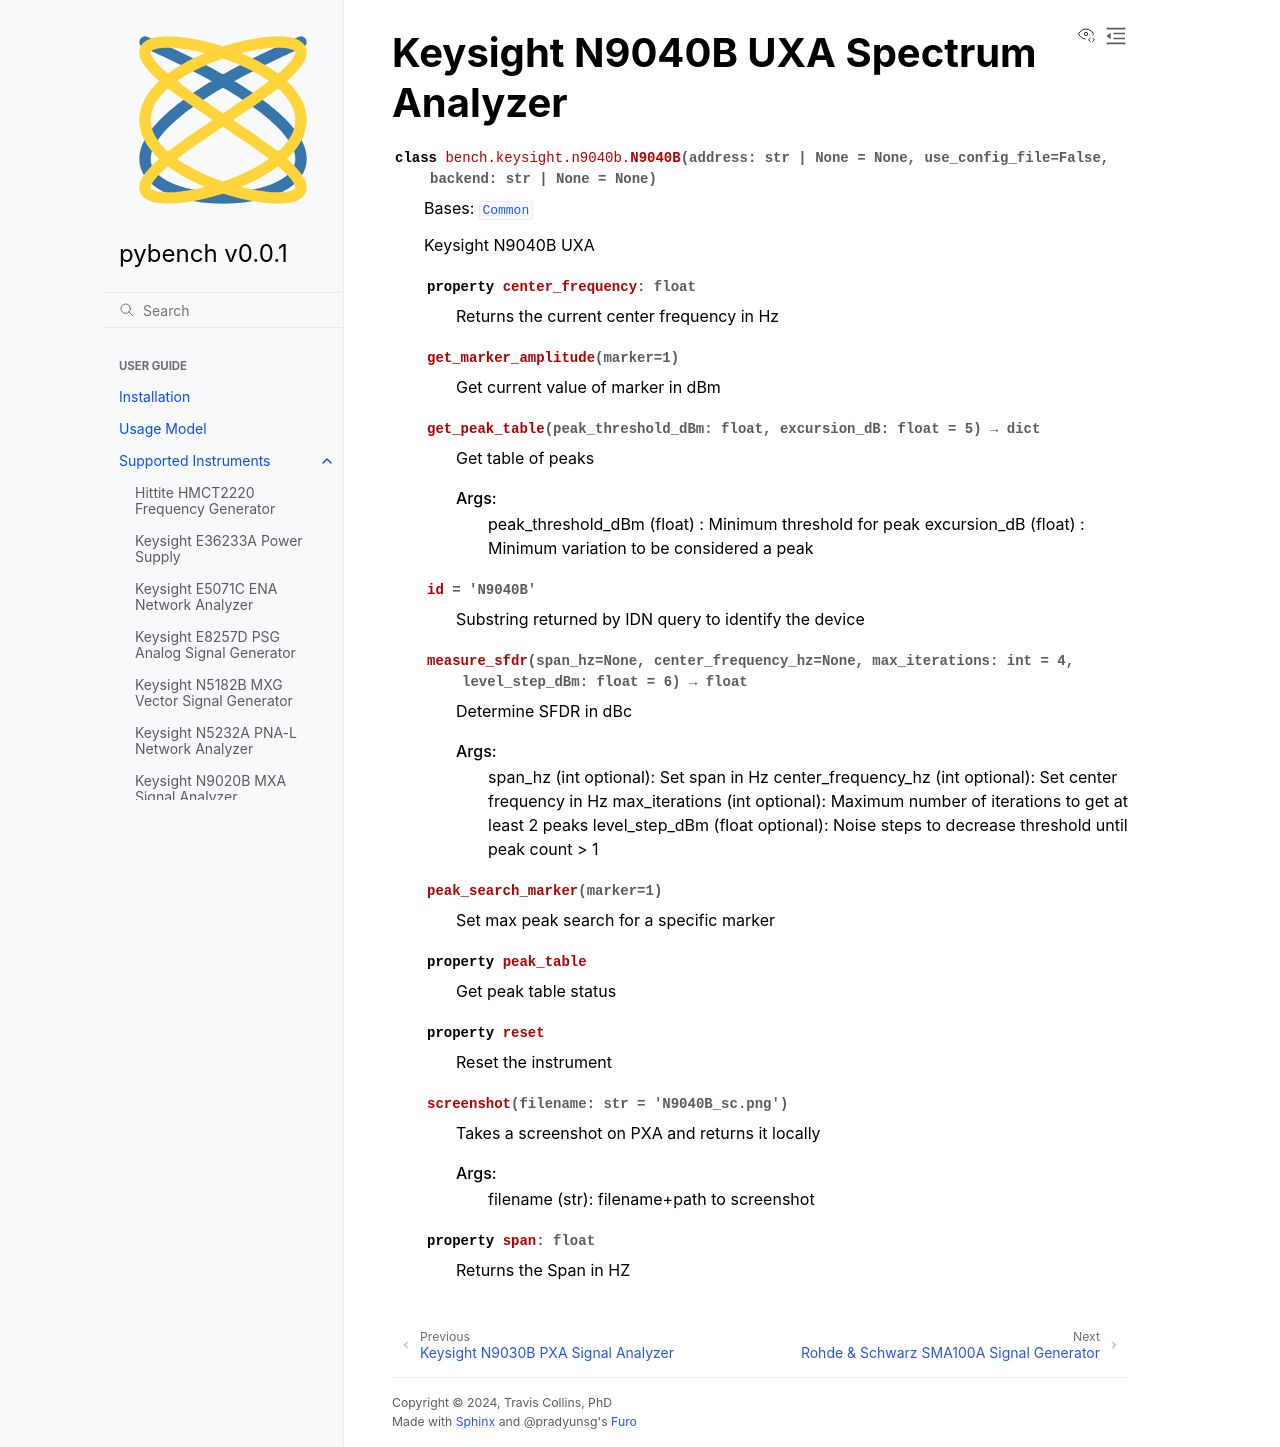

repository: sdgtt/pybench · page: main/instruments/bench.keysight.n9040b.html · generator: sphinx

Keysight N9040B UXA Spectrum Analyzer
=====================================

.. automodule:: bench.keysight.n9040b
   :members:
   :undoc-members:
   :show-inheritance:
